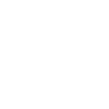
t = 0.00 s
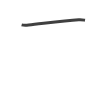
t = 0.75 s
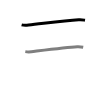
t = 1.50 s
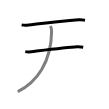
t = 2.50 s
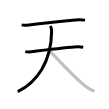
t = 3.25 s
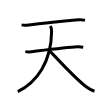
t = 4.00 s

The animated SVG that drew these frames (rendered in a browser with its animation timeline set to each time). Animation: 4 SMIL elements (animate=4); one cycle of 4.00 s.

<svg width="109px" height="109px" viewBox="0 0 px 109px" xmlns="http://www.w3.org/2000/svg" xmlns:xlink="http://www.w3.org/1999/xlink" xml:space="preserve" version="1.1"  baseProfile="full">
<path d="M21.63,24.83c1.81,0.46,5.14,0.4,6.94,0.21c14.55-1.53,35.18-4.16,50.1-5.25c3.01-0.22,4.83,0.22,6.34,0.45" style="fill:none;stroke:black;stroke-width:3;opacity:0">
  <animate attributeType="CSS" attributeName="opacity" from="0" to="1" begin="0s" dur="1s" repeatCount="0" fill="freeze" />
</path>
<path d="M25.31,51.64c2.09,0.31,3.47,0.4,5.94,0.11c10.62-1.25,35.88-4.38,45.96-4.93c1.74-0.1,3.62,0.03,5.99,0.45" style="fill:none;stroke:black;stroke-width:3;opacity:0">
  <animate attributeType="CSS" attributeName="opacity" from="0" to="1" begin="1s" dur="1s" repeatCount="0" fill="freeze" />
</path>
<path d="M50.32,26c0.68,1,1.3,3.43,1.29,5.37c-0.24,30.51-14.86,50.88-33.86,60.25" style="fill:none;stroke:black;stroke-width:3;opacity:0">
  <animate attributeType="CSS" attributeName="opacity" from="0" to="1" begin="2s" dur="1s" repeatCount="0" fill="freeze" />
</path>
<path d="M50.1,51.39C58.71,60,75.07,78.48,86.59,87.05c2.33,1.73,4.41,3.08,7.91,4.2" style="fill:none;stroke:black;stroke-width:3;opacity:0">
  <animate attributeType="CSS" attributeName="opacity" from="0" to="1" begin="3s" dur="1s" repeatCount="0" fill="freeze" />
</path>
</svg>
